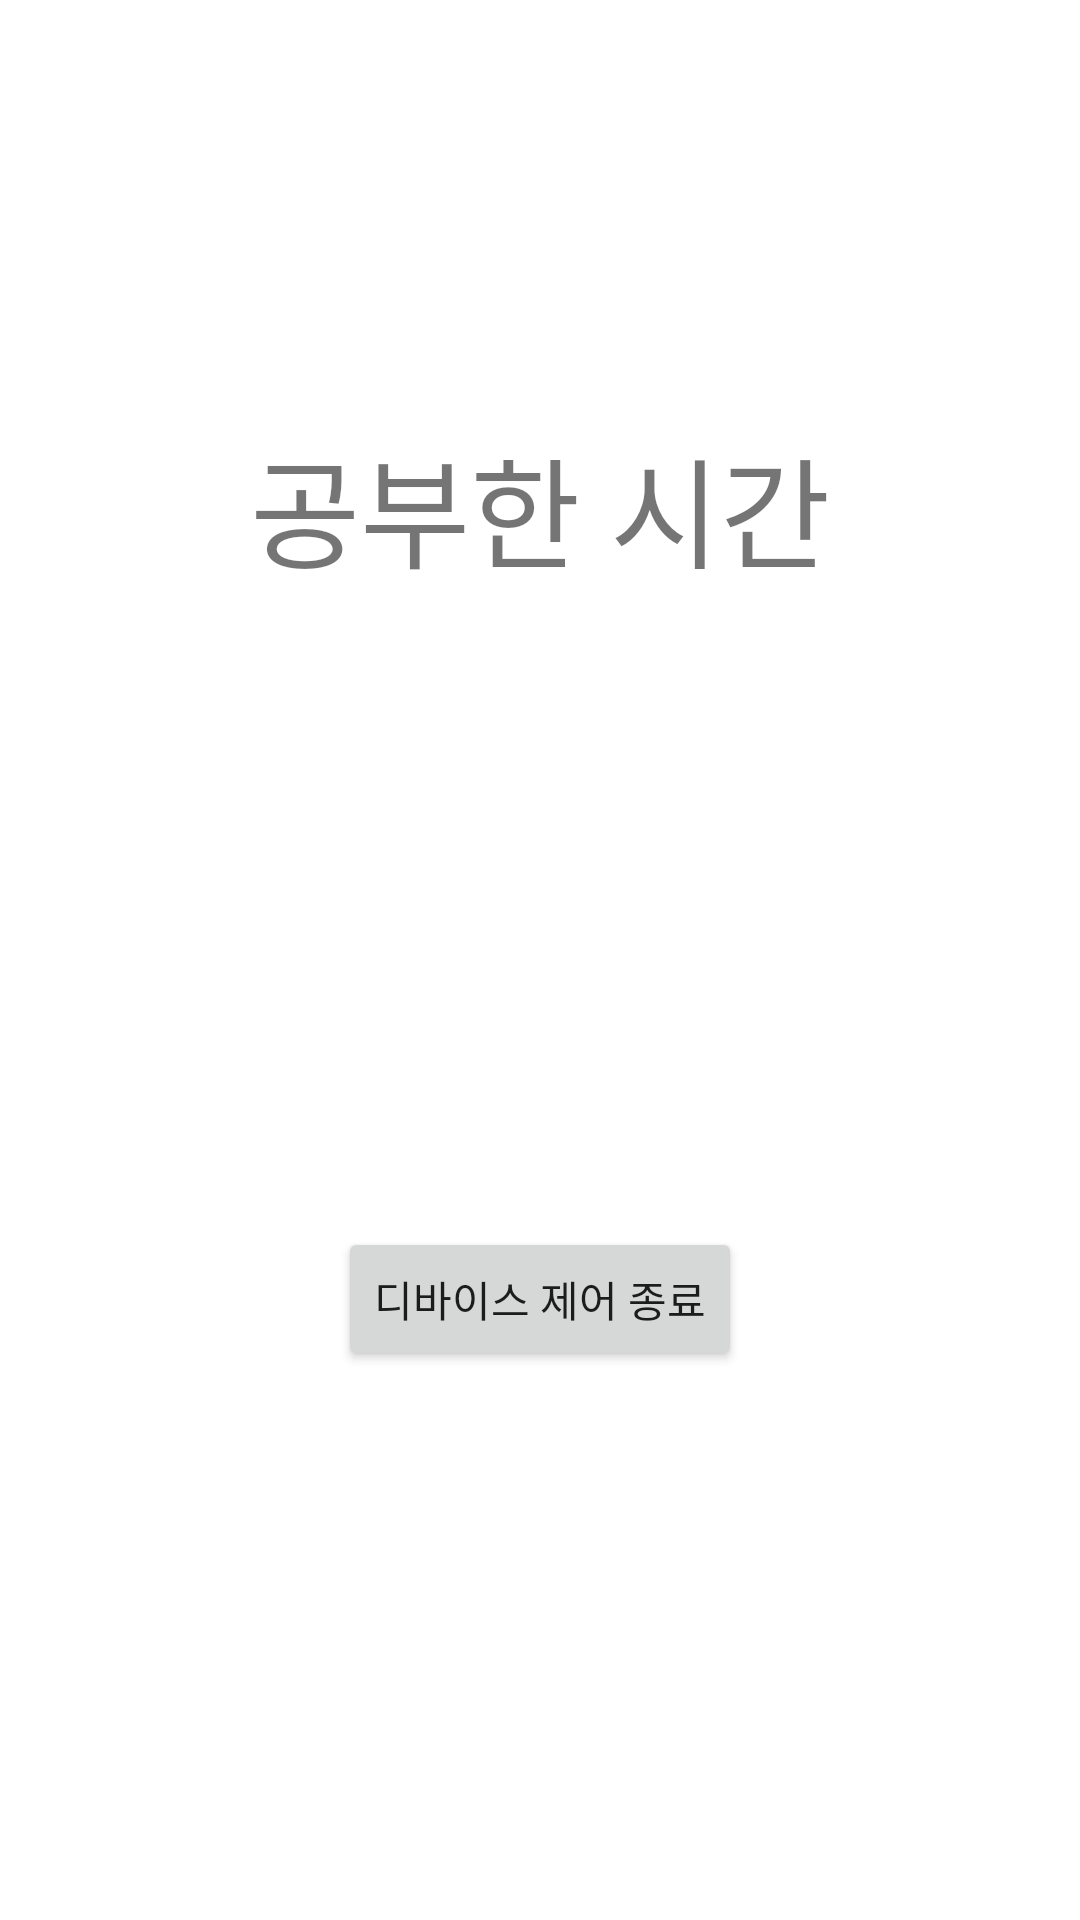

Here is an Android app screen rendered from its layout file. Give the layout XML and the strings, colors and styles it references.
<!-- AndroidManifest.xml: application theme Theme.Wakeup -->
<!-- res/layout/activity_focusing.xml -->
<?xml version="1.0" encoding="utf-8"?>
<layout xmlns:android="http://schemas.android.com/apk/res/android"
    xmlns:app="http://schemas.android.com/apk/res-auto"
    xmlns:tools="http://schemas.android.com/tools">

    <data>

        <variable
            name="activity"
            type="com.example.wakeup.activities.FocusingActivity" />

    </data>

    <androidx.constraintlayout.widget.ConstraintLayout
    android:layout_width="match_parent"
    android:layout_height="match_parent"
    tools:context=".activities.FocusingActivity">

    <Button
        android:id="@+id/button_StopFocusing"
        android:layout_width="wrap_content"
        android:layout_height="wrap_content"
        android:text="디바이스 제어 종료"
        app:layout_constraintBottom_toBottomOf="parent"
        app:layout_constraintEnd_toEndOf="parent"
        app:layout_constraintStart_toStartOf="parent"
        app:layout_constraintTop_toTopOf="parent"
        app:layout_constraintVertical_bias="0.691" />

    <TextView
        android:id="@+id/textView"
        android:layout_width="wrap_content"
        android:layout_height="wrap_content"
        android:layout_marginTop="140dp"
        android:text="공부한 시간"
        android:textSize="40dp"
        app:layout_constraintEnd_toEndOf="parent"
        app:layout_constraintStart_toStartOf="parent"
        app:layout_constraintTop_toTopOf="parent" />

    <TextView
        android:id="@+id/textView_FocusingTime"
        android:layout_width="wrap_content"
        android:layout_height="wrap_content"
        android:textSize="50dp"
        android:text="@{activity.focusingTime}"
        app:layout_constraintEnd_toEndOf="@+id/textView"
        app:layout_constraintStart_toStartOf="@+id/textView"
        app:layout_constraintTop_toBottomOf="@+id/textView" />

    </androidx.constraintlayout.widget.ConstraintLayout>
</layout>
<!-- resources referenced by this layout -->
<resources>
  <style name="Theme.Wakeup" parent="Theme.MaterialComponents.DayNight.DarkActionBar">
          
          <item name="colorPrimary">#FF8000</item>
          <item name="colorPrimaryVariant">#FF8000</item>
          <item name="colorOnPrimary">@color/white</item>
          
          <item name="colorSecondary">@color/teal_200</item>
          <item name="colorSecondaryVariant">@color/teal_700</item>
          <item name="colorOnSecondary">@color/black</item>
          
          <item name="android:statusBarColor" tools:targetApi="l">?attr/colorPrimaryVariant</item>
          
      </style>
  <color name="white">#FFFFFFFF</color>
  <color name="teal_200">#FF03DAC5</color>
  <color name="teal_700">#FF018786</color>
  <color name="black">#FF000000</color>
</resources>
